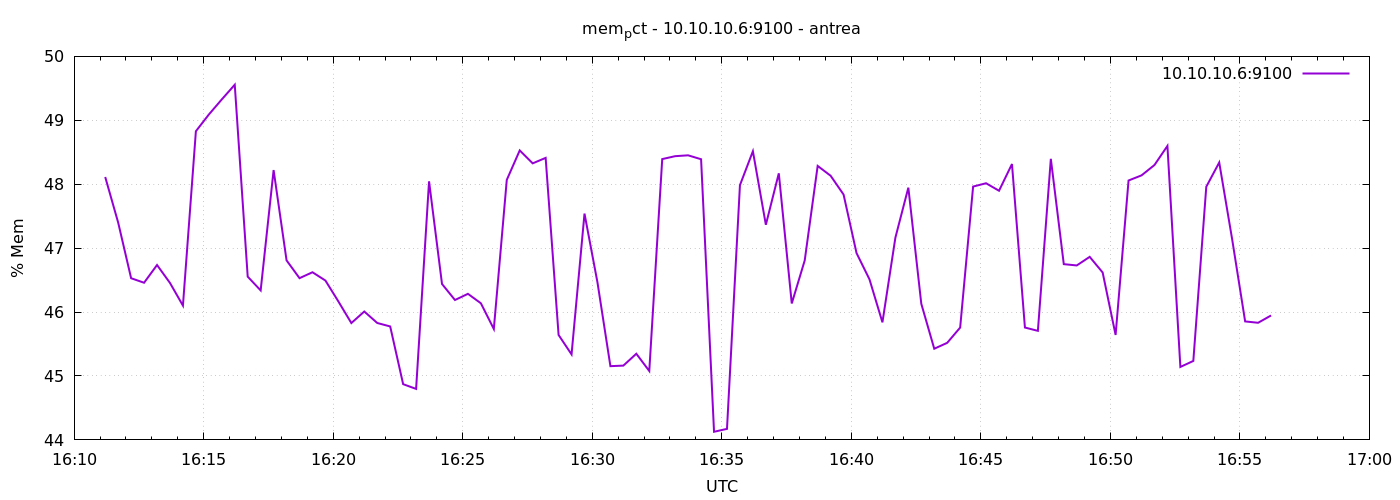

The table this chart was drawn from, first rows:
1777133472	48.11335717385125
1777133502	47.4
1777133532	46.53
1777133562	46.46
1777133592	46.74
1777133622	46.46
1777133652	46.1
1777133682	48.83
1777133712	49.09
1777133742	49.33
1777133772	49.56
1777133802	46.55
1777133832	46.34
1777133862	48.22
1777133892	46.81
1777133922	46.53
1777133952	46.62
1777133982	46.49
1777134012	46.17
1777134042	45.83
1777134072	46.01
1777134102	45.83
1777134132	45.77
1777134162	44.87
1777134192	44.8
1777134222	48.05
1777134252	46.44
1777134282	46.19
1777134312	46.29
1777134342	46.14
1777134372	45.73
1777134402	48.07
1777134432	48.53
1777134462	48.33
1777134492	48.41
1777134522	45.64
1777134552	45.34
1777134582	47.54
1777134612	46.47
1777134642	45.15
1777134672	45.16
1777134702	45.35
1777134732	45.08
1777134762	48.39
1777134792	48.44
1777134822	48.45
1777134852	48.39
1777134882	44.13
1777134912	44.17
1777134942	47.99
1777134972	48.52
1777135002	47.37
1777135032	48.17
1777135062	46.13
1777135092	46.81
1777135122	48.29
1777135152	48.13
1777135182	47.84
1777135212	46.92
1777135242	46.51
1777135272	45.84
... 30 more rows
